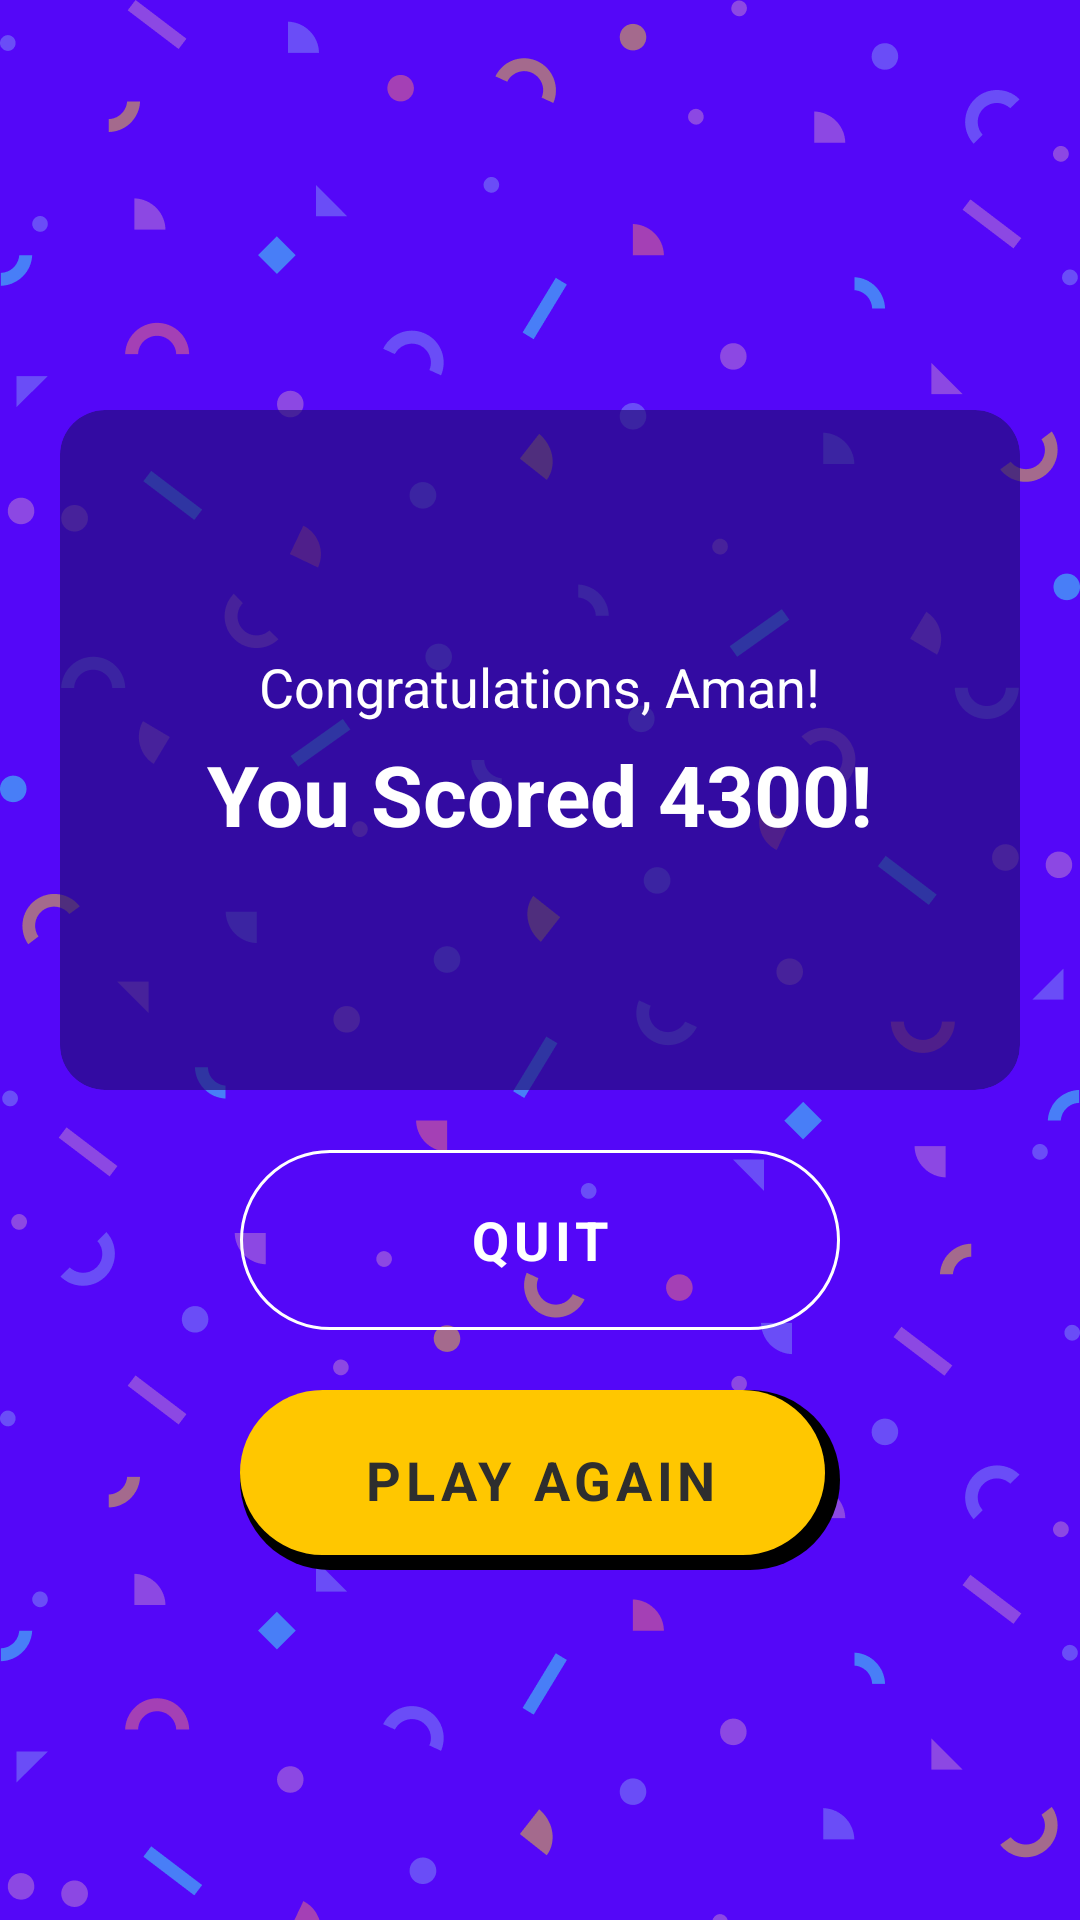

Reconstruct the res/layout file that produces this screen, plus the resources it refers to.
<!-- AndroidManifest.xml: application theme Theme.KQuiz -->
<!-- res/layout/activity_result.xml -->
<?xml version="1.0" encoding="utf-8"?>
<LinearLayout xmlns:android="http://schemas.android.com/apk/res/android"
    xmlns:app="http://schemas.android.com/apk/res-auto"
    xmlns:tools="http://schemas.android.com/tools"
    android:layout_width="match_parent"
    android:layout_height="match_parent"
    android:background="@drawable/bg_main"
    android:gravity="center"
    android:orientation="vertical"
    tools:context=".ResultActivity">

    <androidx.cardview.widget.CardView
        android:layout_width="match_parent"
        android:layout_height="wrap_content"
        android:layout_margin="20dp"
        android:fitsSystemWindows="true"
        app:cardBackgroundColor="@color/primary_dark"
        app:cardCornerRadius="15dp"
        app:cardElevation="0dp">

        <LinearLayout
            android:layout_width="match_parent"
            android:layout_height="wrap_content"
            android:gravity="center"
            android:orientation="vertical"
            android:paddingHorizontal="40dp"
            android:paddingVertical="80dp">

            <TextView
                android:id="@+id/tv_username"
                android:layout_width="wrap_content"
                android:layout_height="wrap_content"
                android:layout_marginBottom="5dp"
                android:text="Congratulations, Aman!"
                android:textAlignment="center"
                android:textColor="@color/white"
                android:textSize="18sp" />

            <TextView
                android:id="@+id/tv_score"
                android:layout_width="wrap_content"
                android:layout_height="wrap_content"
                android:text="You Scored 4300!"
                android:textAlignment="center"
                android:textColor="@color/white"
                android:textSize="28sp"
                android:textStyle="bold" />

















        </LinearLayout>

    </androidx.cardview.widget.CardView>

    <com.google.android.material.button.MaterialButton
        android:id="@+id/btn_quit"
        style="@style/Widget.MaterialComponents.Button.OutlinedButton"
        android:layout_width="wrap_content"
        android:layout_height="wrap_content"
        android:layout_marginBottom="20dp"
        android:height="60dp"
        android:insetTop="0dp"
        android:insetBottom="0dp"
        android:minWidth="200dp"
        android:text="Quit"
        android:textColor="@color/white"
        android:textSize="18sp"
        android:textStyle="bold"
        app:cornerRadius="100dp"
        app:strokeColor="@color/white" />

    <FrameLayout
        android:id="@+id/btn_play_again_frame"
        android:layout_width="wrap_content"
        android:layout_height="wrap_content"
        android:background="@drawable/btn_yellow">

        <Button
            android:id="@+id/btn_play_again"
            style="@style/Widget.MaterialComponents.Button.TextButton"
            android:layout_width="match_parent"
            android:layout_height="match_parent"
            android:height="60dp"
            android:background="@drawable/btn_yellow"
            android:backgroundTint="@color/white"
            android:minWidth="200dp"
            android:text="Play Again"
            android:textAlignment="center"
            android:textColor="@color/dark"
            android:textSize="18sp"
            android:textStyle="bold" />
    </FrameLayout>


</LinearLayout>
<!-- resources referenced by this layout -->
<resources>
  <color name="dark">#2E2E2E</color>
  <color name="primary_dark">#A6230E75</color>
  <color name="white">#FFFFFFFF</color>
  <!-- drawable bg_main: png bitmap (drawable, 77170 bytes) -->
  <!-- drawable btn_yellow (drawable) -->
  <selector xmlns:android="http://schemas.android.com/apk/res/android">
      <item>
          <layer-list>
              <item>
                  <shape>
                      <corners android:radius="100dp" />
                      <solid android:color="@color/black" />
                  </shape>
              </item>
              <item android:bottom="5dp" android:right="5dp">
                  <shape>
                      <solid android:color="@color/secondary" />
                      <corners android:radius="100dp" />
                  </shape>
              </item>
          </layer-list>
      </item>
  </selector>
  <!-- drawable tv_score (drawable) -->
  <?xml version="1.0" encoding="utf-8"?>
  <shape xmlns:android="http://schemas.android.com/apk/res/android"
      android:shape="rectangle">
      <corners android:radius="100dp" />
      <gradient
          android:angle="0"
          android:endColor="@color/secondary_dark"
          android:startColor="@color/secondary" />
  
  </shape>
  <style name="Theme.KQuiz" parent="Theme.MaterialComponents.DayNight.NoActionBar">
          
          <item name="colorPrimary">@color/purple_500</item>
          <item name="colorPrimaryVariant">@color/purple_700</item>
          <item name="colorOnPrimary">@color/white</item>
          
          <item name="colorSecondary">@color/teal_200</item>
          <item name="colorSecondaryVariant">@color/teal_700</item>
          <item name="colorOnSecondary">@color/black</item>
          
          <item name="android:statusBarColor" tools:targetApi="l">?attr/colorPrimaryVariant</item>
          
          <item name="fontFamily">@font/roboto_condensed_regular</item>
      </style>
  <color name="black">#FF000000</color>
  <color name="secondary">#FFC700</color>
  <color name="secondary_dark">#F58500</color>
  <color name="purple_500">#FF6200EE</color>
  <color name="purple_700">#FF3700B3</color>
  <color name="teal_200">#FF03DAC5</color>
  <color name="teal_700">#FF018786</color>
</resources>
